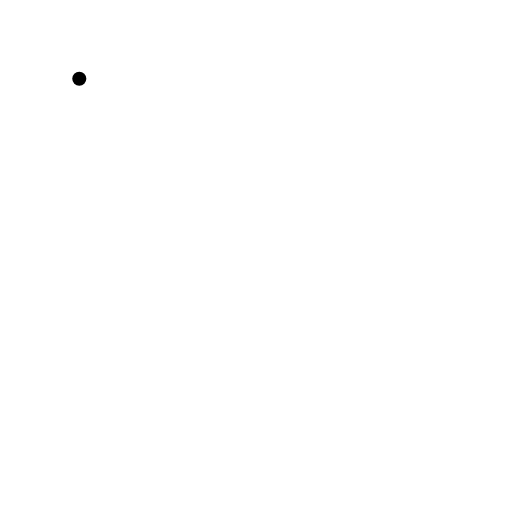
t = 0.00 s
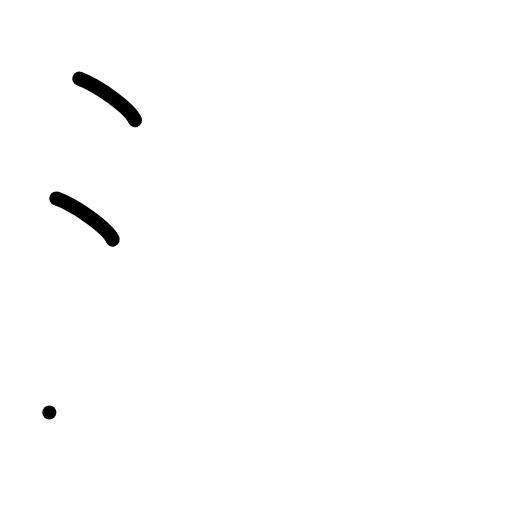
t = 2.00 s
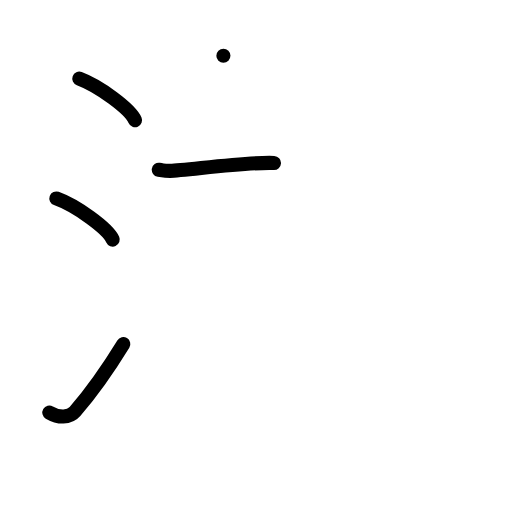
t = 4.00 s
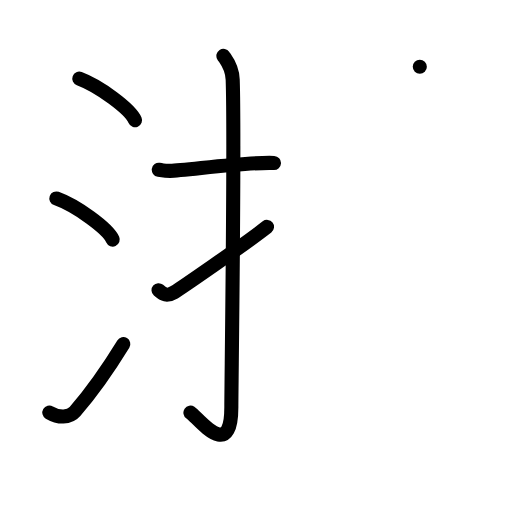
t = 6.00 s
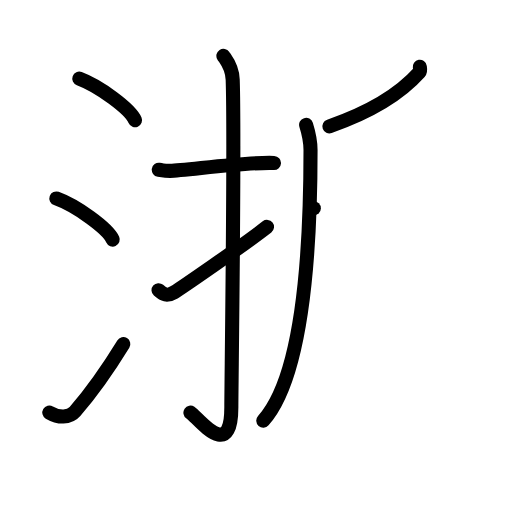
t = 8.00 s
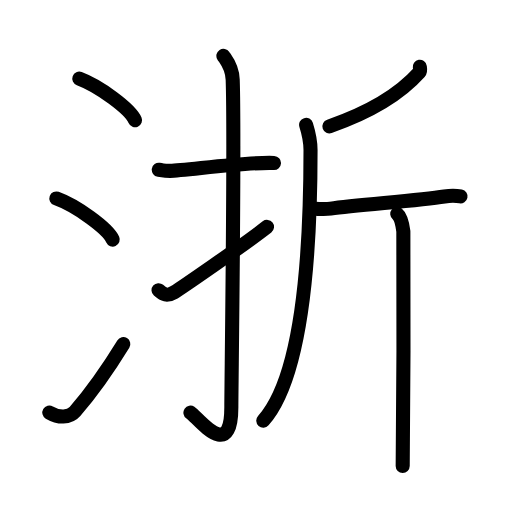
t = 10.00 s

The animated SVG that drew these frames (rendered in a browser with its animation timeline set to each time). Animation: 29 SMIL elements (animate=29); one cycle of 10.00 s.

<?xml version="1.0" encoding="UTF-8"?>
<!--
AniKanjiVG is licensed by CC-BY-SA Paul C. Sommerhoff (https://bitbucket.org/sommerhoff/anikanjivg).
AniKanjiVG uses KanjiVG which is licensed by CC-BY-SA Ulrich Apel (http://kanjivg.tagaini.net).
See also http://creativecommons.org/licenses/by-sa/3.0/
-->
<svg xmlns:kvg='http://kanjivg.tagaini.net' xmlns='http://www.w3.org/2000/svg' width='109' height='109' viewBox='0 0 109 109' style='fill:none;stroke:#000000;stroke-width:3;stroke-linecap:round;stroke-linejoin:round;' id="kvg:kanji_06d59"><g id="kvg:06d59" kvg:element="浙"><g id="kvg:06d59-g1" kvg:element="氵" kvg:variant="true" kvg:original="水" kvg:position="left" kvg:radical="general"><path id="kvg:06d59-s1" kvg:type="㇔" d="M16.88,16.75c4.19,1.56,10.82,6.41,11.87,8.84"><animate attributeName="d" begin="0.0s" dur="1.0s" from="M16.88,16.75C16.88,16.75,16.88,16.75,16.88,16.75" to="M16.88,16.75c4.19,1.56,10.82,6.41,11.87,8.84" />
</path>
<path id="kvg:06d59-s2" kvg:type="㇔" d="M12,42.25c4.24,1.54,10.94,6.35,12,8.75"><animate attributeName="d" begin="1.0s" dur="1.0s" from="M12,42.25C12,42.25,12,42.25,12,42.25" to="M12,42.25c4.24,1.54,10.94,6.35,12,8.75" />
<animate attributeName="d" begin="0s" dur="1.0s" from="M-100,-100" to="M-100,-100" />
</path>
<path id="kvg:06d59-s3" kvg:type="㇀" d="M10.5,87.83c1.93,1.14,4.25,1.19,5.46-0.22c3.54-4.1,7.07-9.12,10.29-14.36"><animate attributeName="d" begin="2.0s" dur="0.5s" from="M10.5,87.83C10.5,87.83,10.5,87.83,10.5,87.83" to="M10.5,87.83c1.93,1.14,4.25,1.19,5.46-0.22" />
<animate attributeName="d" begin="2.5s" dur="0.5s" from="M10.5,87.83c1.93,1.14,4.25,1.19,5.46-0.22c0,0,0,0,0,0,0" to="M10.5,87.83c1.93,1.14,4.25,1.19,5.46-0.22c3.54-4.1,7.07-9.12,10.29-14.36" />
<animate attributeName="d" begin="0s" dur="2.0s" from="M-100,-100" to="M-100,-100" />
</path>
</g>
<g id="kvg:06d59-g2" kvg:element="折" kvg:position="right"><g id="kvg:06d59-g3" kvg:element="扌" kvg:variant="true" kvg:original="手" kvg:position="left"><path id="kvg:06d59-s4" kvg:type="㇐" d="M33.8,36.14c1.45,0.23,0.87,0.23,2.44,0.23c2.97,0,16.01-1.94,22.09-1.68"><animate attributeName="d" begin="3.0s" dur="0.5s" from="M33.8,36.14C33.8,36.14,33.8,36.14,33.8,36.14" to="M33.8,36.14c1.45,0.23,0.87,0.23,2.44,0.23" />
<animate attributeName="d" begin="3.5s" dur="0.5s" from="M33.8,36.14c1.45,0.23,0.87,0.23,2.44,0.23c0,0,0,0,0,0,0" to="M33.8,36.14c1.45,0.23,0.87,0.23,2.44,0.23c2.97,0,16.01-1.94,22.09-1.68" />
<animate attributeName="d" begin="0s" dur="3.0s" from="M-100,-100" to="M-100,-100" />
</path>
<path id="kvg:06d59-s5" kvg:type="㇚" d="M47.56,11.88c0.55,0.85,1.89,2.3,1.98,5.09c0.45,13.43-0.29,65.14-0.29,69.72c0,11.8-7.01,2.31-8.71,1.15"><animate attributeName="d" begin="4.0s" dur="0.3333333333333333s" from="M47.56,11.88C47.56,11.88,47.56,11.88,47.56,11.88" to="M47.56,11.88c0.55,0.85,1.89,2.3,1.98,5.09" />
<animate attributeName="d" begin="4.333333333333333s" dur="0.3333333333333333s" from="M47.56,11.88c0.55,0.85,1.89,2.3,1.98,5.09c0,0,0,0,0,0,0" to="M47.56,11.88c0.55,0.85,1.89,2.3,1.98,5.09c0.45,13.43-0.29,65.14-0.29,69.72" />
<animate attributeName="d" begin="4.666666666666667s" dur="0.3333333333333333s" from="M47.56,11.88c0.55,0.85,1.89,2.3,1.98,5.09c0.45,13.43-0.29,65.14-0.29,69.72c0,0,0,0,0,0,0" to="M47.56,11.88c0.55,0.85,1.89,2.3,1.98,5.09c0.45,13.43-0.29,65.14-0.29,69.72c0,11.8-7.01,2.31-8.71,1.15" />
<animate attributeName="d" begin="0s" dur="4.0s" from="M-100,-100" to="M-100,-100" />
</path>
<path id="kvg:06d59-s6" kvg:type="㇀" d="M33.75,61.78c1.05,0.91,1.74,1.37,3.31,0.45c1.22-0.72,14.75-10.01,19.78-13.92"><animate attributeName="d" begin="5.0s" dur="0.5s" from="M33.75,61.78C33.75,61.78,33.75,61.78,33.75,61.78" to="M33.75,61.78c1.05,0.91,1.74,1.37,3.31,0.45" />
<animate attributeName="d" begin="5.5s" dur="0.5s" from="M33.75,61.78c1.05,0.91,1.74,1.37,3.31,0.45c0,0,0,0,0,0,0" to="M33.75,61.78c1.05,0.91,1.74,1.37,3.31,0.45c1.22-0.72,14.75-10.01,19.78-13.92" />
<animate attributeName="d" begin="0s" dur="5.0s" from="M-100,-100" to="M-100,-100" />
</path>
</g>
<g id="kvg:06d59-g4" kvg:element="斤" kvg:position="right"><path id="kvg:06d59-s7" kvg:type="㇒" d="M89.37,14.22c0.05,0.3,0.2,0.86-0.1,1.2c-3.77,4.21-9.33,8.08-19.14,11.48"><animate attributeName="d" begin="6.0s" dur="0.5s" from="M89.37,14.22C89.37,14.22,89.37,14.22,89.37,14.22" to="M89.37,14.22c0.05,0.3,0.2,0.86-0.1,1.2" />
<animate attributeName="d" begin="6.5s" dur="0.5s" from="M89.37,14.22c0.05,0.3,0.2,0.86-0.1,1.2c0,0,0,0,0,0,0" to="M89.37,14.22c0.05,0.3,0.2,0.86-0.1,1.2c-3.77,4.21-9.33,8.08-19.14,11.48" />
<animate attributeName="d" begin="0s" dur="6.0s" from="M-100,-100" to="M-100,-100" />
</path>
<path id="kvg:06d59-s8" kvg:type="㇒" d="M65.17,26.58c0.61,1.95,0.94,3.25,0.94,5.38c0,32.18-3.59,50.33-10.06,57.59"><animate attributeName="d" begin="7.0s" dur="0.5s" from="M65.17,26.58C65.17,26.58,65.17,26.58,65.17,26.58" to="M65.17,26.58c0.61,1.95,0.94,3.25,0.94,5.38" />
<animate attributeName="d" begin="7.5s" dur="0.5s" from="M65.17,26.58c0.61,1.95,0.94,3.25,0.94,5.38c0,0,0,0,0,0,0" to="M65.17,26.58c0.61,1.95,0.94,3.25,0.94,5.38c0,32.18-3.59,50.33-10.06,57.59" />
<animate attributeName="d" begin="0s" dur="7.0s" from="M-100,-100" to="M-100,-100" />
</path>
<path id="kvg:06d59-s9" kvg:type="㇐" d="M66.81,44.35c0.38,0.14,2.56,0.21,3.57,0.06c5.57-0.85,18.43-1.65,24.24-2.59c1-0.16,2.78-0.13,3.42,0"><animate attributeName="d" begin="8.0s" dur="0.3333333333333333s" from="M66.81,44.35C66.81,44.35,66.81,44.35,66.81,44.35" to="M66.81,44.35c0.38,0.14,2.56,0.21,3.57,0.06" />
<animate attributeName="d" begin="8.333333333333334s" dur="0.3333333333333333s" from="M66.81,44.35c0.38,0.14,2.56,0.21,3.57,0.06c0,0,0,0,0,0,0" to="M66.81,44.35c0.38,0.14,2.56,0.21,3.57,0.06c5.57-0.85,18.43-1.65,24.24-2.59" />
<animate attributeName="d" begin="8.666666666666666s" dur="0.3333333333333333s" from="M66.81,44.35c0.38,0.14,2.56,0.21,3.57,0.06c5.57-0.85,18.43-1.65,24.24-2.59c0,0,0,0,0,0,0" to="M66.81,44.35c0.38,0.14,2.56,0.21,3.57,0.06c5.57-0.85,18.43-1.65,24.24-2.59c1-0.16,2.78-0.13,3.42,0" />
<animate attributeName="d" begin="0s" dur="8.0s" from="M-100,-100" to="M-100,-100" />
</path>
<path id="kvg:06d59-s10" kvg:type="㇑" d="M84.58,45.55c0.72,0.57,1.14,2.56,1.29,3.7c0.14,1.14,0,42.85-0.14,49.96"><animate attributeName="d" begin="9.0s" dur="0.5s" from="M84.58,45.55C84.58,45.55,84.58,45.55,84.58,45.55" to="M84.58,45.55c0.72,0.57,1.14,2.56,1.29,3.7" />
<animate attributeName="d" begin="9.5s" dur="0.5s" from="M84.58,45.55c0.72,0.57,1.14,2.56,1.29,3.7c0,0,0,0,0,0,0" to="M84.58,45.55c0.72,0.57,1.14,2.56,1.29,3.7c0.14,1.14,0,42.85-0.14,49.96" />
<animate attributeName="d" begin="0s" dur="9.0s" from="M-100,-100" to="M-100,-100" />
</path>
</g>
</g>
</g>
</svg>
